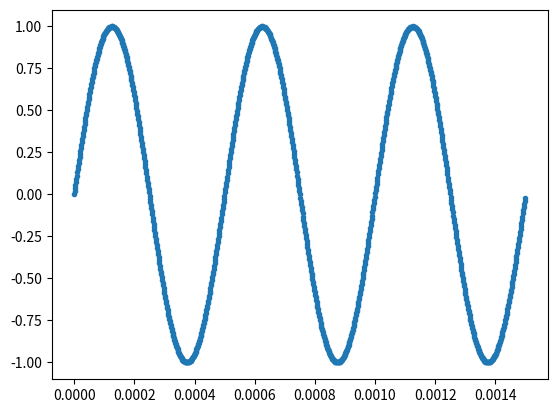

This figure's Python source: (Note: this script raises an exception after producing the figure.)
import numpy as np
import matplotlib.pyplot as plt
from scipy import signal as sp
from scipy.fft import fft, fftshift
ff=2000
periodos_visible=3
N=1000
fs=N*ff/periodos_visible
deltaf=fs/N

t=np.arange(0,(N)/fs,1/fs)

seno=np.sin(ff*2*np.pi*t)

des_seno=(np.pi/2)*np.sin(ff*2*np.pi*t+np.pi/2)

modulado_seno=np.sin(ff*2*np.pi*t)*np.sin((ff/2)*2*np.pi*t)

potencia=(1/(N))*np.sum(np.abs(seno)**2)*0.75

recortada=np.clip(seno,-potencia,potencia)


cuadrada= sp.square(2 * np.pi * 5 * t)

pulso=np.zeros(N,dtype=float)
for k in np.arange(0,N):
    if(t[k]<0.01):
        
        pulso[k]=1
    else:
        pulso[k]=0

plt.figure(1)

plt.plot(t,seno,linestyle='',marker=".")

aux=np.abs(np.fft.fft(seno))
aux_1=aux[2000]

plt.grid(True, linestyle=':') 
plt.tight_layout() 
plt.xlabel('eje de muestras n')
plt.ylabel('eje de amplitud')

plt.draw()
plt.show
